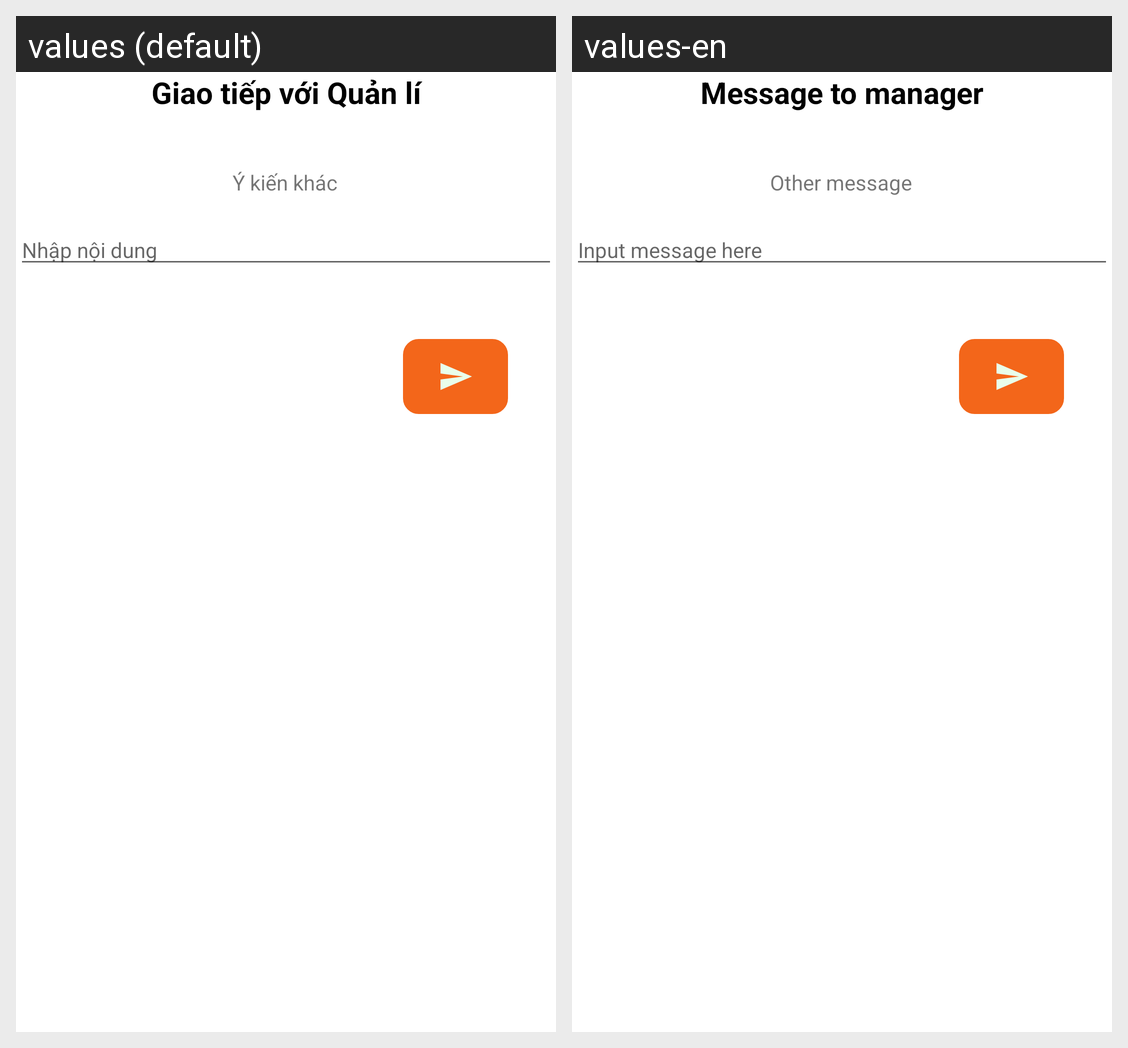

Locale-by-locale string values for the Android screen shown in this grid:
Android screen res/layout/custom_communication.xml rendered under 2 locales, left to right: values (default), values-en. Device: Nexus 5 (rendered at 1080×1920; each locale shown at half size, 540×960, under a caption strip naming it); theme Theme.Su21G3Project.
Strings drawn on this screen, with the default value and each locale's value (text and hints the layout hard-codes, and strings that could not be matched under every locale, appear in the picture but are not listed):

giaotiepvoiquanly
  values: Giao tiếp với Quản lí
  values-en: Message to manager

nhapnoidung
  values: Nhập nội dung
  values-en: Input message here

othermess
  values: Ý kiến khác
  values-en: Other message
